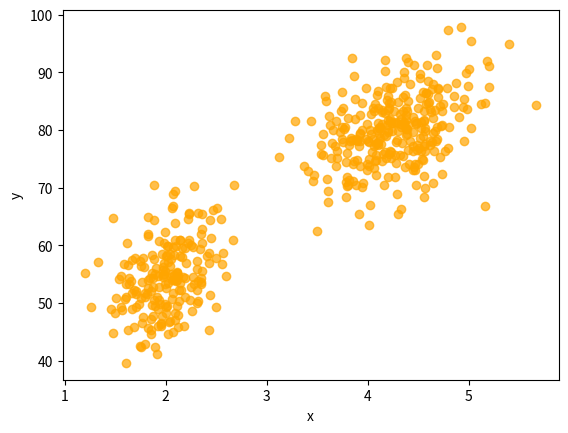

The matplotlib source for this figure:
import numpy as np
import matplotlib.pyplot as plt

#=======学習済みパラメータ=======
mus = np.array([[2.0,54.50],
                [4.3,80.0]])
covs = np.array([[[0.07,0.44],
                  [0.44,33.7]],
                  [[0.17,0.94],
                   [0.94,36.00]]])
phis = np.array([0.35,0.65])
#===============================

def sample():
    z = np.random.choice(2,p=phis)
    mu, cov = mus[z],covs[z]
    x = np.random.multivariate_normal(mu,cov)
    return x

N = 500
xs = np.zeros((N,2))
for i in range(N):
    xs[i] = sample()

plt.scatter(xs[:,0],xs[:,1],color='orange',alpha=0.7)
plt.xlabel('x')
plt.ylabel('y')
plt.show()